Run: headless pygame with SDL's dummy video driver; simulated clock (each Clock.tick advances the game by its frame time, no real sleeping); random seed 0; keys injected as events and as key.get_pressed() state; mouse plan: one left click at the window centre at the start of phase 2, then a move to the lower-right quarter at the start of phase 3.
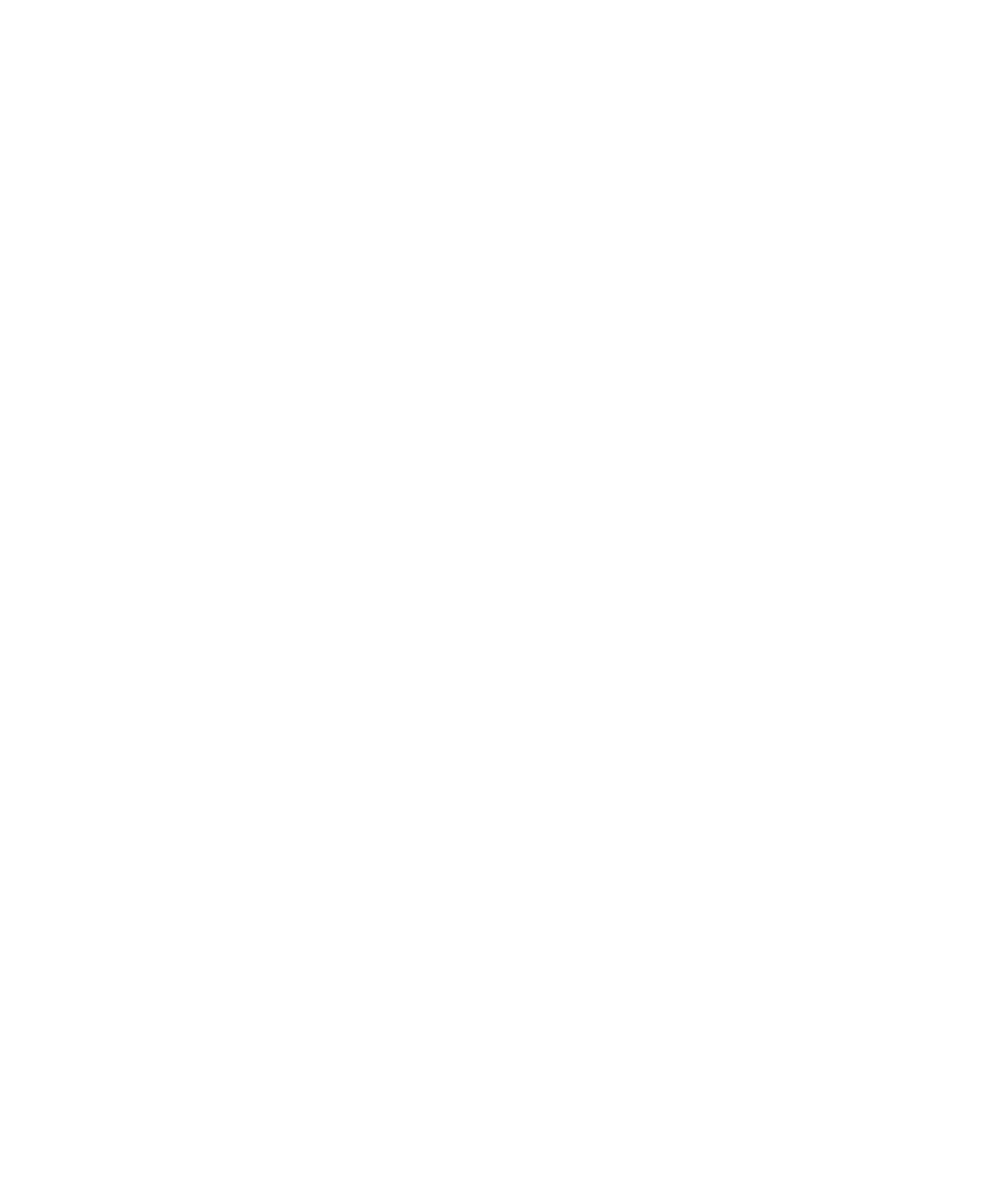
Frame 1 of 4 · flips 1–60 · no input
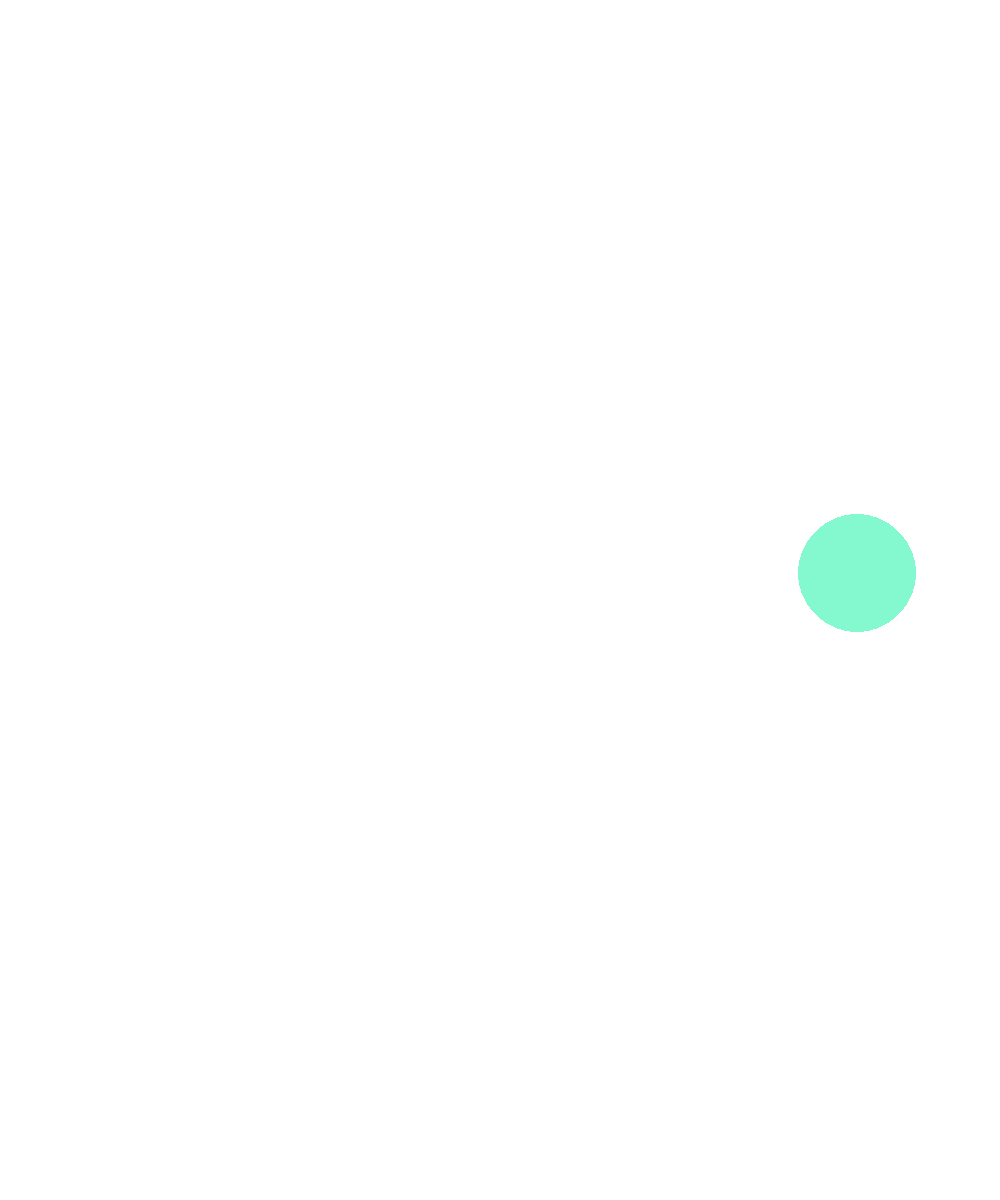
Frame 2 of 4 · flips 61–180 · clicked the window centre · tapped SPACE, RETURN · held RIGHT (→), D
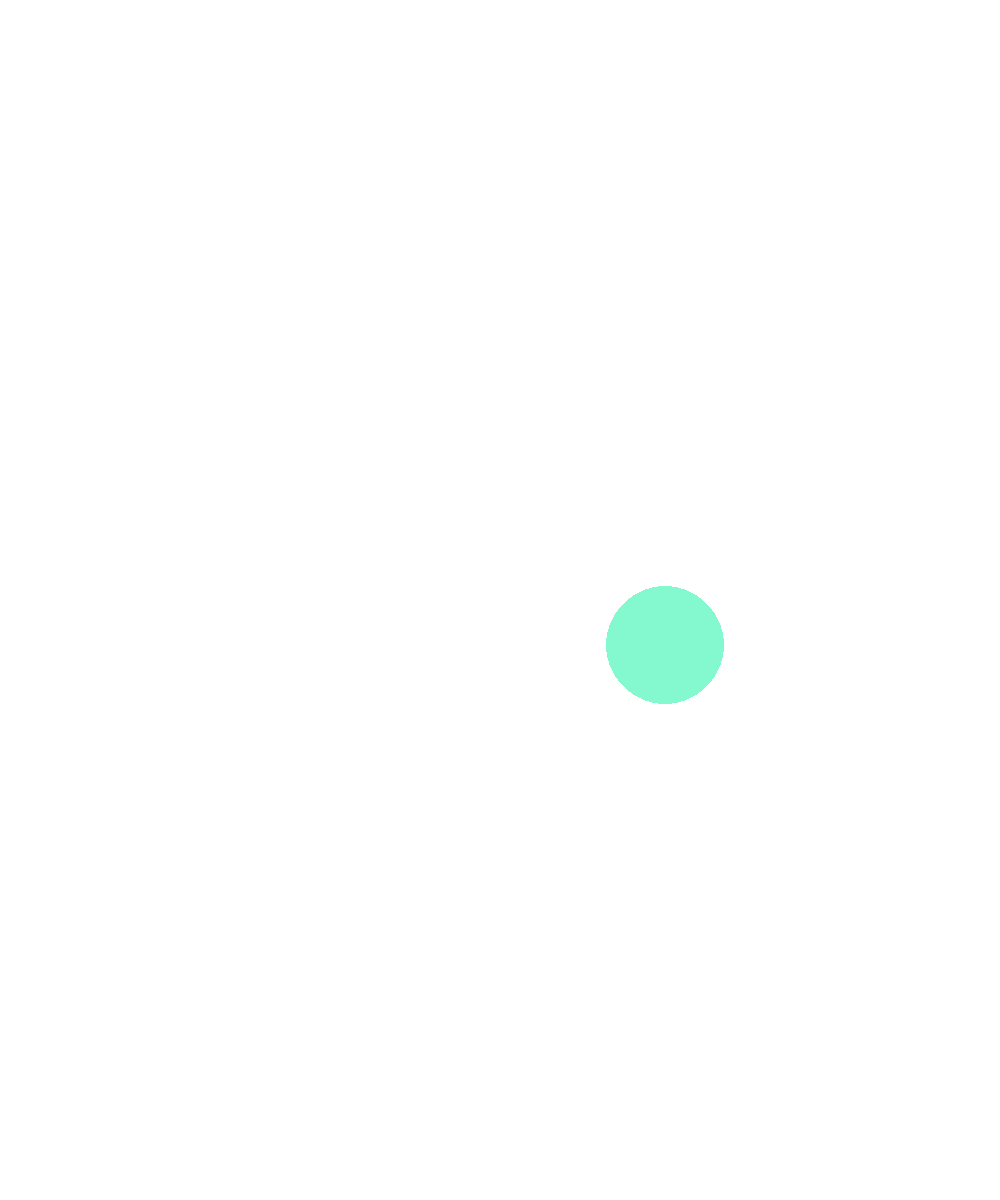
Frame 3 of 4 · flips 181–300 · moved the mouse to the lower-right quarter · held DOWN (↓), S
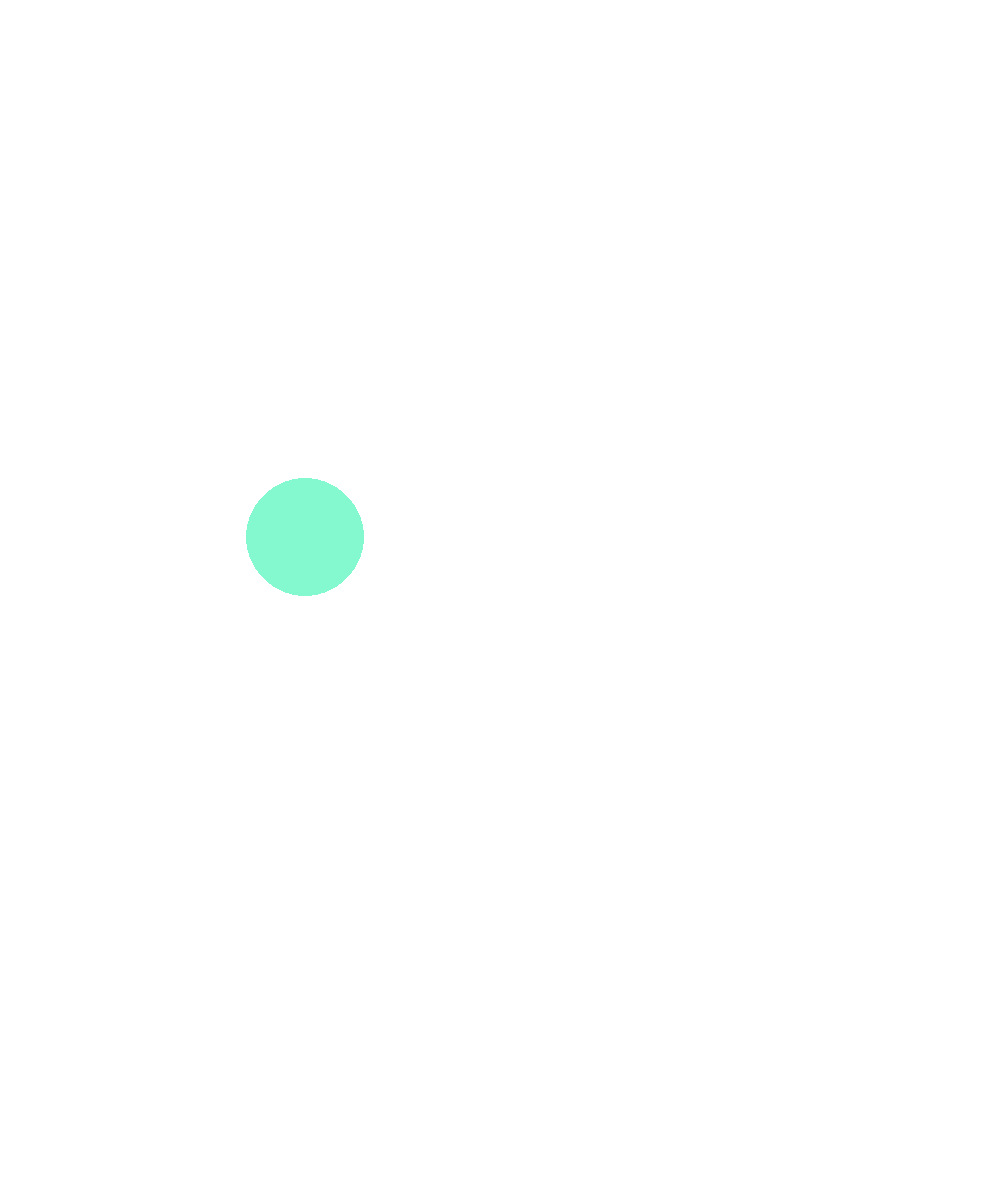
Frame 4 of 4 · flips 301–420 · held LEFT (←), A, UP (↑), W

The pygame program that drew these frames:

import pygame
from enum import Enum, unique
from math import sqrt
from random import randint
'''
导入各种库的说明：
1. pygame库：
    
'''
@unique                                                                  # 借助 @unique 装饰器,这样当枚举类中出现相同值的成员时，
                                                                         # 程序会报 ValueError 错误
class Color(Enum):                                                       # 定义颜色,这些形如（255，0，0）是该颜色在RGB色域中对应的值
   
    RED = (255, 0, 0)
    GREEN = (0, 255, 0)
    BLUE = (0, 0, 255)
    BLACK = (0, 0, 0)
    WHITE = (255, 255, 255)
    GRAY = (242, 242, 242)

    @staticmethod                                                        # 声明静态方法，可以不接受任何参数
    def random_color():                                                  # 获得随机颜色。r、g、b 分别为颜色对应的三个值
                                                                         # 均在[0,255)内取值，这样就可以获得随机颜色了
        r = randint(0, 255)
        g = randint(0, 255)
        b = randint(0, 255)
        return (r, g, b)


class Ball(object):                                                      # 定义球，绘制球的大小、球的颜色，移动方法、吃掉其他球的规则

    def __init__(self, x, y, radius, sx, sy, color=Color.RED):           #初始化方法   
                                                                         # color初始值为Color类中的RED颜色
        self.x = x                                                       # 球的初始x坐标，鼠标点击时获取
        self.y = y                                                       # 球的初始y坐标，鼠标点击时获取
        self.radius = radius                                             # 球的初始半径，随机半径
        self.sx = sx                                                     # 球在x方向上的位移
        self.sy = sy                                                     # 球在y方向上的位移
        self.color = color                                               # 球的初始颜色
        self.alive = True                                                # 球是否“存活”（是否被吃掉了）

    def move(self, screen):                                              # 定义球的移动，接收屏幕大小参数
        self.x += self.sx                                                # 新的x值为原值+变化值
        self.y += self.sy                                                # 新的y值为原值+变化值
        if self.x - self.radius <= 0 or self.x + self.radius >= screen.get_width():
            self.sx = -self.sx                                           # 如果移动距离小于半径，或者移动距离＋半径大于了屏幕的宽度，
                                                                         # 即球超出屏幕时，反向移动
        if self.y - self.radius <= 0 or self.y + self.radius >= screen.get_height():
            self.sy = -self.sy                                           # 如果移动距离小于半径，或者移动距离＋半径大于了屏幕的长度，
                                                                         # 即球超出屏幕时，反向移动     

    def eat(self, other):                                                # 定义吃掉其他球的规则
        if self.alive and other.alive and self != other:                 # 如果当前球还活着，其他球还活着，并且实例化对象不等于other时：
            dx, dy = self.x - other.x, self.y - other.y                  # dx, dy = 当前球的x值-其他球的x值， 当前球的y值-其他球的y值
            distance = sqrt(dx ** 2 + dy ** 2)                           #（球心）距离(distance) = (dx)的平方 + (dy)的平方 的和 开根号（和数学上一致）
                                                                         # 即：判断两球球心的距离，如果小于两球半径之和或且当前球半径大于其他球时，“吃掉”其他的球
            if distance < self.radius + other.radius and self.radius > other.radius:
                other.alive = False                                      # 其他球的存活（alive）= False，即其他球被吃掉
                self.radius = self.radius + int(other.radius * 0.146)    # 定义合并后新球的半径

    def draw(self, screen):                                              # 在窗口上绘制球，利用pygame库绘制
                                                                         # 屏幕参数、球的颜色、球的初始位置、球的半径
        pygame.draw.circle(screen, self.color, (self.x, self.y), self.radius, 0)

def main():                                                              
    balls = []                                                           # 定义用来装所有球的容器
    pygame.init()                                                        # 初始化导入的pygame中的模块
    screen = pygame.display.set_mode((1000, 1200))                       # 初始化用于显示的窗口并设置窗口尺寸
    pygame.display.set_caption('大球吃小球游戏——Python期中作业')          # 设置当前窗口的标题
    running = True                                                       # 开启一个事件循环处理发生的事件
    while running:                                                       # 从消息队列中获取事件并对事件进行处理
        for event in pygame.event.get():
            if event.type == pygame.QUIT:
                running = False
            if event.type == pygame.MOUSEBUTTONDOWN and event.button == 1:# 处理鼠标事件的代码
                x, y = event.pos                                          # 获得点击鼠标的位置，赋值给初始位置的x,y
                radius = randint(10, 80)                                  # 半径在[10,80)中随机生成
                sx, sy = randint(-10, 10), randint(-10, 10)               # 每次上下左右随机移动10
                color = Color.random_color()                              # 获得球的随机颜色
                ball = Ball(x, y, radius, sx, sy, color)                  # 在点击鼠标的位置创建一个球(大小、速度和颜色随机)
                balls.append(ball)                                        # 将球添加到列表容器中
        
        screen.fill((255, 255, 255))
        for ball in balls:                                                # 取出容器中的球，如果没被吃掉就绘制，被吃掉了就移除
            if ball.alive:
                ball.draw(screen)
            else:
                balls.remove(ball)
        pygame.display.flip()                                             # 每隔60毫秒就改变球的位置再刷新窗口
        pygame.time.delay(60)
        for ball in balls:
            ball.move(screen)
            for other in balls:                                           # 检查球有没有吃到其他的球
                ball.eat(other)

if __name__ == '__main__':
    main()
